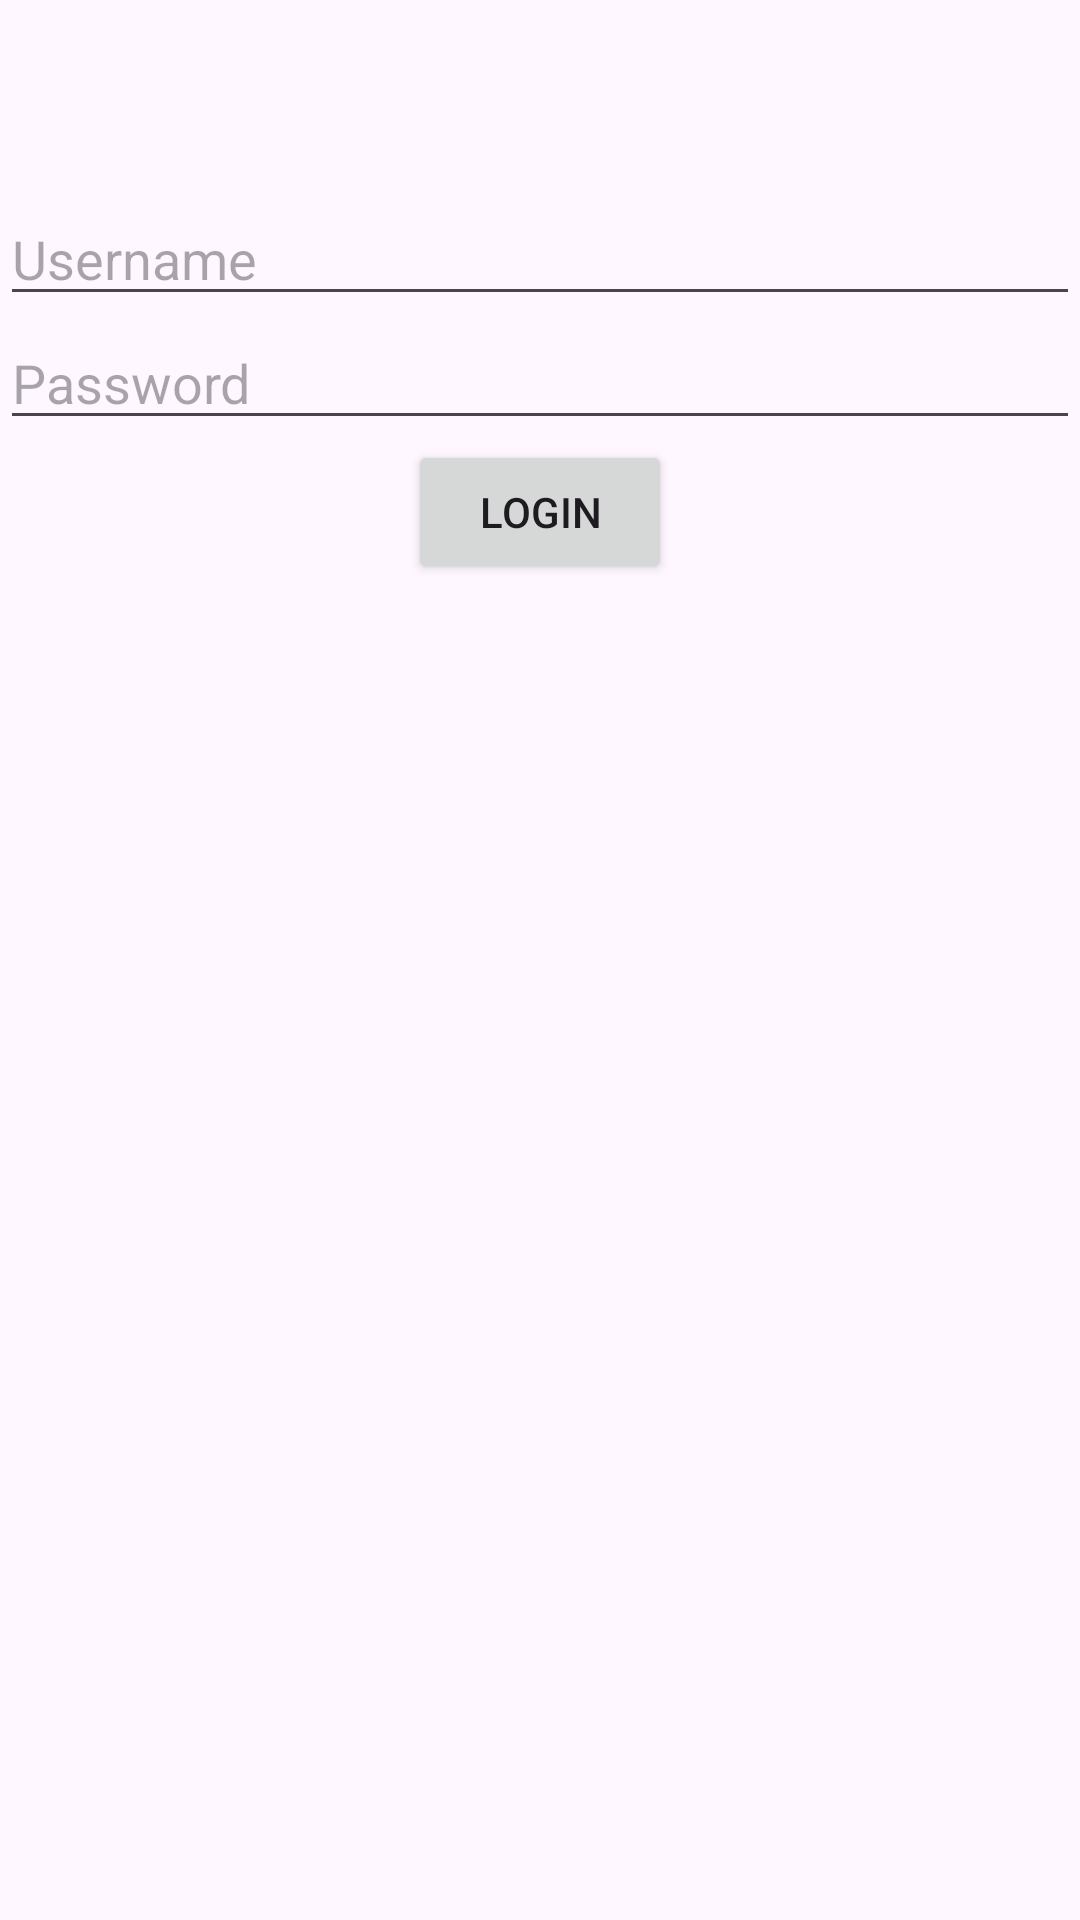

Produce the Android XML layout that renders to this screen, including the resource entries it uses.
<!-- AndroidManifest.xml: activity theme Theme.EscooterRental -->
<!-- res/layout/activity_login.xml -->
<?xml version="1.0" encoding="utf-8"?>
<androidx.coordinatorlayout.widget.CoordinatorLayout xmlns:android="http://schemas.android.com/apk/res/android"
    xmlns:app="http://schemas.android.com/apk/res-auto"
    xmlns:tools="http://schemas.android.com/tools"
    android:layout_width="match_parent"
    android:layout_height="match_parent"
    android:fitsSystemWindows="true"
    tools:context=".LoginActivity">

    <com.google.android.material.appbar.AppBarLayout
        android:layout_width="match_parent"
        android:layout_height="wrap_content"
        android:fitsSystemWindows="true">

        <com.google.android.material.appbar.MaterialToolbar
            android:id="@+id/toolbar_login"
            android:layout_width="match_parent"
            android:layout_height="?attr/actionBarSize" />

    </com.google.android.material.appbar.AppBarLayout>

    <LinearLayout
        android:id="@+id/linearLayout"
        android:layout_width="match_parent"
        android:layout_height="wrap_content"
        android:orientation="vertical"
        app:layout_behavior="@string/appbar_scrolling_view_behavior">

        <EditText
            android:id="@+id/editText_username"
            android:layout_width="match_parent"
            android:layout_height="wrap_content"
            android:ems="10"
            android:hint="@string/username"
            android:inputType="text" />

        <EditText
            android:id="@+id/editText_password"
            android:layout_width="match_parent"
            android:layout_height="wrap_content"
            android:ems="10"
            android:hint="@string/password"
            android:inputType="textPassword" />

        <Button
            android:id="@+id/button_login"
            android:layout_width="wrap_content"
            android:layout_height="wrap_content"
            android:layout_gravity="center"
            android:text="@string/login" />
    </LinearLayout>
</androidx.coordinatorlayout.widget.CoordinatorLayout>
<!-- resources referenced by this layout -->
<resources>
  <string name="login">Login</string>
  <string name="password">Password</string>
  <string name="username">Username</string>
  <style name="Theme.EscooterRental" parent="Base.Theme.EscooterRental" />
  <style name="Base.Theme.EscooterRental" parent="Theme.Material3.DayNight.NoActionBar">
          
          
      </style>
</resources>
